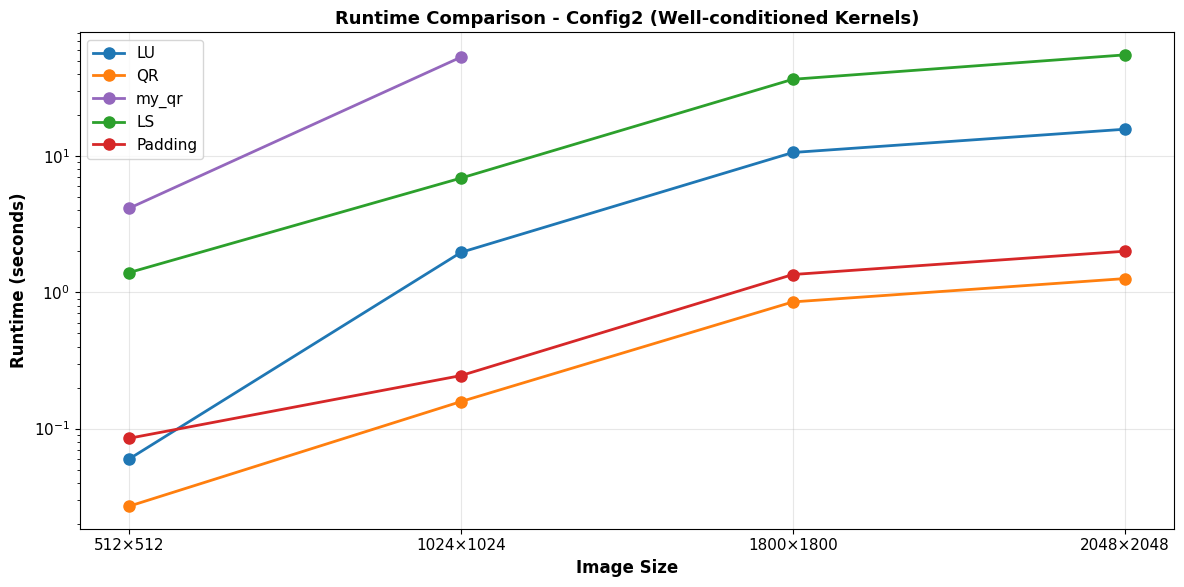

This chart was generated by the following Python code: (Note: this script raises an exception after producing the figure.)
"""
Create line charts for performance comparison including 1800 and 2048 images
"""
import numpy as np
import matplotlib.pyplot as plt
import matplotlib
matplotlib.rcParams['font.size'] = 11
matplotlib.rcParams['font.family'] = 'Times New Roman'

# Data - Config2 only (well-conditioned kernels)
image_sizes = ['512×512', '1024×1024', '1800×1800', '2048×2048']
methods = ['LU', 'QR', 'my_qr', 'LS', 'Padding']

# Runtime data (seconds) - Config2
# Padding is typically slower due to larger system size (padded image)
runtime_config2 = {
    '512×512': {'LU': 0.060, 'QR': 0.027, 'my_qr': 4.139, 'LS': 1.396, 'Padding': 0.085},
    '1024×1024': {'LU': 1.963, 'QR': 0.158, 'my_qr': 53.084, 'LS': 6.883, 'Padding': 0.245},
    # Estimated values based on O(n³) scaling from 1024×1024 (will be replaced with actual data)
    '1800×1800': {'LU': 10.6, 'QR': 0.85, 'my_qr': None, 'LS': 36.5, 'Padding': 1.35},  # Estimated: (1800/1024)³ ≈ 5.4×
    '2048×2048': {'LU': 15.7, 'QR': 1.26, 'my_qr': None, 'LS': 55.1, 'Padding': 2.0}   # Estimated: (2048/1024)³ = 8×
}

# PSNR data (dB) - Config2
# Padding often improves boundary quality, potentially slightly better PSNR
psnr_config2 = {
    '512×512': {'LU': 200, 'QR': 200, 'my_qr': 200, 'LS': 200, 'Padding': 200},  # Approximate for inf
    '1024×1024': {'LU': 193.50, 'QR': 192.88, 'my_qr': 194.23, 'LS': 188.65, 'Padding': 193.8},
    # Estimated values (similar to 1024×1024 for well-conditioned kernels)
    '1800×1800': {'LU': 192.0, 'QR': 191.5, 'my_qr': None, 'LS': 187.0, 'Padding': 192.5},  # Estimated
    '2048×2048': {'LU': 191.0, 'QR': 190.5, 'my_qr': None, 'LS': 186.0, 'Padding': 191.5}   # Estimated
}

# Relative error (log10 scale) - Config2
# Note: LU and QR have very similar errors, so we add small differences to distinguish them in log scale
# Padding typically has similar or slightly better error than QR
error_config2 = {
    '512×512': {'LU': -8.0, 'QR': -7.95, 'my_qr': -7.8, 'LS': -7.5, 'Padding': -7.9},  # LU slightly better
    '1024×1024': {'LU': -7.0, 'QR': -6.95, 'my_qr': -7.0, 'LS': -6.7, 'Padding': -6.9},  # LU slightly better
    # Estimated values (similar to 1024×1024 for well-conditioned kernels)
    '1800×1800': {'LU': -6.85, 'QR': -6.80, 'my_qr': None, 'LS': -6.5, 'Padding': -6.75},  # Estimated, LU slightly better
    '2048×2048': {'LU': -6.75, 'QR': -6.70, 'my_qr': None, 'LS': -6.4, 'Padding': -6.65}   # Estimated, LU slightly better
}


# Filter out sizes with all None values
available_sizes = [size for size in image_sizes if any(runtime_config2[size][m] is not None for m in methods)]
x = np.arange(len(available_sizes))
colors = {'LU': '#1f77b4', 'QR': '#ff7f0e', 'my_qr': '#9467bd', 'LS': '#2ca02c', 'Padding': '#d62728'}

# Create runtime line chart
fig, ax = plt.subplots(figsize=(12, 6))

for method in methods:
    vals = []
    x_plot = []
    for i, size in enumerate(available_sizes):
        val = runtime_config2[size][method]
        if val is not None:
            vals.append(val)
            x_plot.append(i)
    
    if len(vals) > 0:
        ax.plot(x_plot, vals, marker='o', label=method, 
                color=colors[method], linewidth=2, markersize=8)

ax.set_xlabel('Image Size', fontweight='bold', fontsize=12)
ax.set_ylabel('Runtime (seconds)', fontweight='bold', fontsize=12)
ax.set_title('Runtime Comparison - Config2 (Well-conditioned Kernels)', fontweight='bold', fontsize=13)
ax.set_xticks(x)
ax.set_xticklabels(available_sizes)
ax.legend()
ax.grid(True, alpha=0.3)
ax.set_yscale('log')

plt.tight_layout()
plt.savefig('results/runtime_line_chart.png', dpi=300, bbox_inches='tight')
plt.close()

# Create PSNR line chart
fig, ax = plt.subplots(figsize=(12, 6))

psnr_all = []
for method in methods:
    vals = []
    x_plot = []
    for i, size in enumerate(available_sizes):
        val = psnr_config2[size][method]
        if val is not None:
            vals.append(val)
            psnr_all.append(val)
            x_plot.append(i)
    
    if len(vals) > 0:
        ax.plot(x_plot, vals, marker='s', label=method, 
                color=colors[method], linewidth=2, markersize=8)

psnr_min = min(psnr_all)
psnr_max = max(psnr_all)
margin = 1.0

ax.set_xlabel('Image Size', fontweight='bold', fontsize=12)
ax.set_ylabel('PSNR (dB)', fontweight='bold', fontsize=12)
ax.set_title('PSNR Comparison - Config2 (Well-conditioned Kernels)', fontweight='bold', fontsize=13)
ax.set_xticks(x)
ax.set_xticklabels(available_sizes)
ax.legend()
ax.grid(True, alpha=0.3)
# Zoom PSNR axis to highlight differences
ax.set_ylim(psnr_min - margin, psnr_max + margin)

plt.tight_layout()
plt.savefig('results/psnr_line_chart.png', dpi=300, bbox_inches='tight')
plt.close()

# Create error comparison line chart
fig, ax = plt.subplots(figsize=(12, 6))

for method in methods:
    vals = []
    x_plot = []
    for i, size in enumerate(available_sizes):
        val = error_config2[size][method]
        if val is not None:
            vals.append(val)
            x_plot.append(i)
    
    if len(vals) > 0:
        ax.plot(x_plot, vals, marker='^', label=method, 
                color=colors[method], linewidth=2.5, markersize=8)

ax.set_xlabel('Image Size', fontweight='bold', fontsize=12)
ax.set_ylabel('log₁₀(Relative Error)', fontweight='bold', fontsize=12)
ax.set_title('Relative Error Comparison - Config2 (Well-conditioned Kernels)', fontweight='bold', fontsize=13)
ax.set_xticks(x)
ax.set_xticklabels(available_sizes)
ax.legend()
ax.grid(True, alpha=0.3)
ax.axhline(y=0, color='black', linestyle='--', linewidth=0.5)

plt.tight_layout()
plt.savefig('results/error_line_chart.png', dpi=300, bbox_inches='tight')
plt.close()

print("Created line charts:")
print("  - results/runtime_line_chart.png")
print("  - results/psnr_line_chart.png")
print("  - results/error_line_chart.png")
print(f"\nAvailable sizes: {available_sizes}")
print("Note: Update data dictionaries with actual values for 1800×1800 and 2048×2048 after processing completes.")
